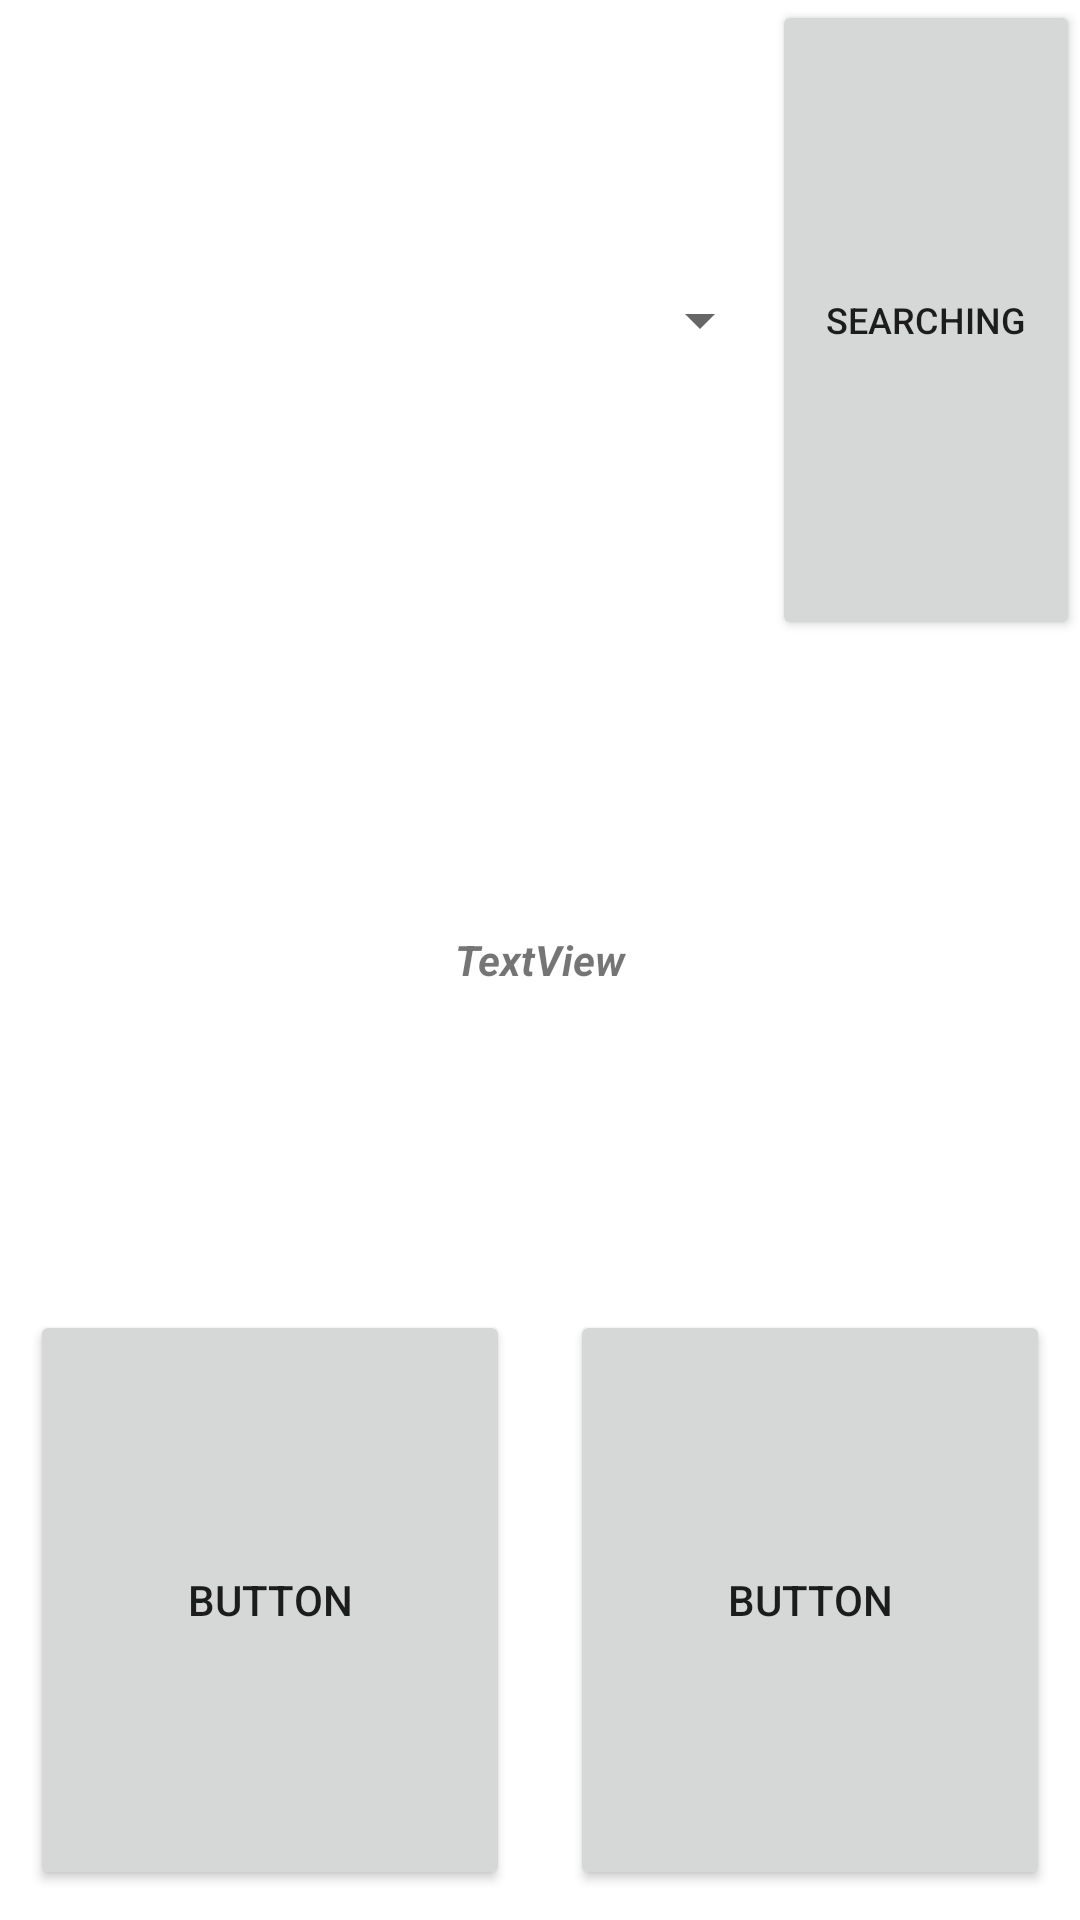

The Android layout XML behind this screen, and the referenced resources:
<!-- AndroidManifest.xml: application theme Theme.MnfWms -->
<!-- res/layout/sort_itemprocess.xml -->
<?xml version="1.0" encoding="utf-8"?>
<LinearLayout xmlns:android="http://schemas.android.com/apk/res/android"
    android:layout_width="match_parent"
    android:layout_height="200dp"
    android:orientation="vertical">

    <LinearLayout
        android:layout_width="match_parent"
        android:layout_height="match_parent"
        android:layout_weight="1"
        android:orientation="horizontal">

        <Spinner
            android:id="@+id/spinner_simple"
            android:layout_width="match_parent"
            android:layout_height="match_parent"
            android:layout_weight="1" />

        <Button
            android:id="@+id/btnSearch_simple"
            android:layout_width="match_parent"
            android:layout_height="match_parent"
            android:layout_weight="2.5"
            android:text="Searching"
            android:textSize="12sp" />
    </LinearLayout>

    <TextView
        android:id="@+id/textView"
        android:layout_width="match_parent"
        android:layout_height="match_parent"
        android:layout_weight="1"
        android:gravity="center"
        android:text="TextView"
        android:textStyle="bold|italic" />

    <LinearLayout
        android:layout_width="match_parent"
        android:layout_height="match_parent"
        android:layout_weight="1"
        android:orientation="horizontal">

        <Button
            android:id="@+id/button2"
            android:layout_width="match_parent"
            android:layout_height="match_parent"
            android:layout_margin="10sp"
            android:layout_weight="1"
            android:text="Button" />

        <Button
            android:id="@+id/button3"
            android:layout_width="match_parent"
            android:layout_height="match_parent"
            android:layout_margin="10sp"
            android:layout_weight="1"
            android:text="Button" />
    </LinearLayout>

</LinearLayout>
<!-- resources referenced by this layout -->
<resources>
  <style name="Theme.MnfWms" parent="Theme.MaterialComponents.DayNight.DarkActionBar">
          
          <item name="colorPrimary">@color/purple_500</item>
          <item name="colorPrimaryVariant">@color/purple_700</item>
          <item name="colorOnPrimary">@color/white</item>
          
          <item name="colorSecondary">@color/teal_200</item>
          <item name="colorSecondaryVariant">@color/teal_700</item>
          <item name="colorOnSecondary">@color/black</item>
          
          <item name="android:statusBarColor" tools:targetApi="l">?attr/colorPrimaryVariant</item>
          
      </style>
  <!-- not gathered from this repository: default colours our renderer supplied (Android Studio template values) -->
  <color name="purple_500">#FF6200EE</color>
  <color name="purple_700">#FF3700B3</color>
  <color name="teal_200">#FF03DAC5</color>
  <color name="teal_700">#FF018786</color>
  <color name="black">#FF000000</color>
  <color name="white">#FFFFFFFF</color>
</resources>
